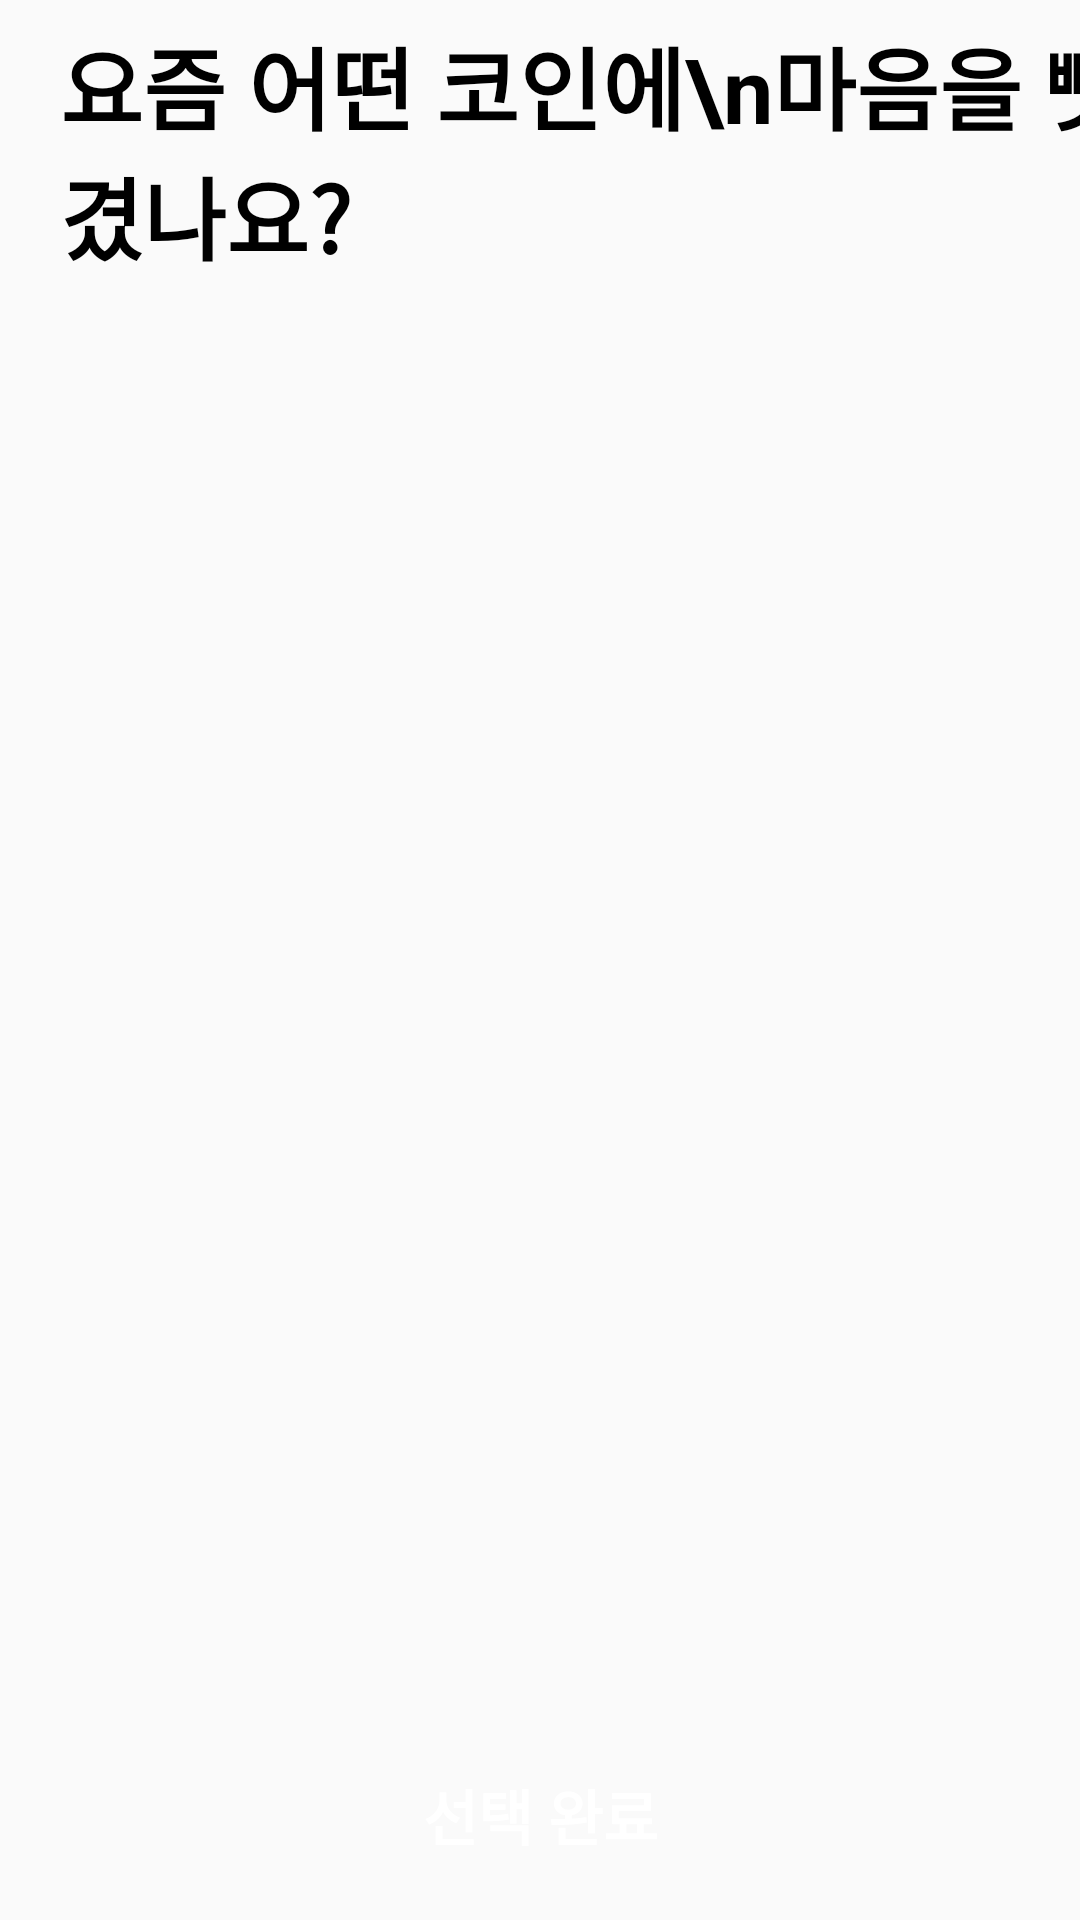

Here is an Android app screen rendered from its layout file. Give the layout XML and the strings, colors and styles it references.
<!-- AndroidManifest.xml: application theme Theme.CoinMonitoringApp -->
<!-- res/layout/activity_select.xml -->
<?xml version="1.0" encoding="utf-8"?>
<androidx.constraintlayout.widget.ConstraintLayout
    xmlns:android="http://schemas.android.com/apk/res/android"
    xmlns:app="http://schemas.android.com/apk/res-auto"
    xmlns:tools="http://schemas.android.com/tools"
    android:layout_width="match_parent"
    android:layout_height="match_parent"
    tools:context=".view.SelectActivity">

    <androidx.constraintlayout.widget.ConstraintLayout
        android:id="@+id/topTextArea"
        android:layout_width="match_parent"
        android:layout_height="100dp"
        app:layout_constraintTop_toTopOf="parent">

        <TextView
            android:layout_width="wrap_content"
            android:layout_height="wrap_content"
            android:text="요즘 어떤 코인에\n마음을 뺏겼나요?"
            android:textStyle="bold"
            android:textColor="@color/black"
            android:textSize="30sp"
            android:layout_marginLeft="20dp"
            app:layout_constraintBottom_toBottomOf="parent"
            app:layout_constraintStart_toStartOf="parent"
            app:layout_constraintTop_toTopOf="parent"/>

    </androidx.constraintlayout.widget.ConstraintLayout>

    <androidx.recyclerview.widget.RecyclerView
        android:layout_width="match_parent"
        android:layout_height="match_parent"
        android:id="@+id/coinListRV"
        android:layout_marginTop="120dp"
        android:layout_marginBottom="80dp"
        app:layout_constraintBottom_toTopOf="@+id/laterTextArea"
        app:layout_constraintTop_toBottomOf="@+id/topTextArea"/>

    <LinearLayout
        android:id="@+id/laterTextArea"
        android:layout_width="match_parent"
        android:layout_height="80dp"
        app:layout_constraintBottom_toBottomOf="parent">

        <TextView
            android:layout_width="match_parent"
            android:layout_height="50dp"
            android:background="@color/blue"
            android:gravity="center"
            android:text="선택 완료"
            android:layout_margin="20dp"
            android:textColor="@color/white"
            android:textStyle="bold"
            android:textSize="20sp"/>

    </LinearLayout>


</androidx.constraintlayout.widget.ConstraintLayout>
<!-- resources referenced by this layout -->
<resources>
  <style name="Theme.CoinMonitoringApp" parent="Theme.AppCompat.Light">
          
          <item name="colorPrimary">@color/red</item>
          <item name="colorPrimaryVariant">@color/red</item>
          <item name="colorOnPrimary">@color/white</item>
          
          <item name="colorSecondary">@color/teal_200</item>
          <item name="colorSecondaryVariant">@color/teal_700</item>
          <item name="colorOnSecondary">@color/black</item>
          
          <item name="android:statusBarColor" tools:targetApi="l">?attr/colorPrimaryVariant</item>
          
          <item name="windowNoTitle">true</item>
      </style>
  <!-- not gathered from this repository: default colours our renderer supplied (Android Studio template values) -->
  <color name="teal_200">#FF03DAC5</color>
  <color name="teal_700">#FF018786</color>
  <color name="black">#FF000000</color>
  <color name="white">#FFFFFFFF</color>
</resources>
